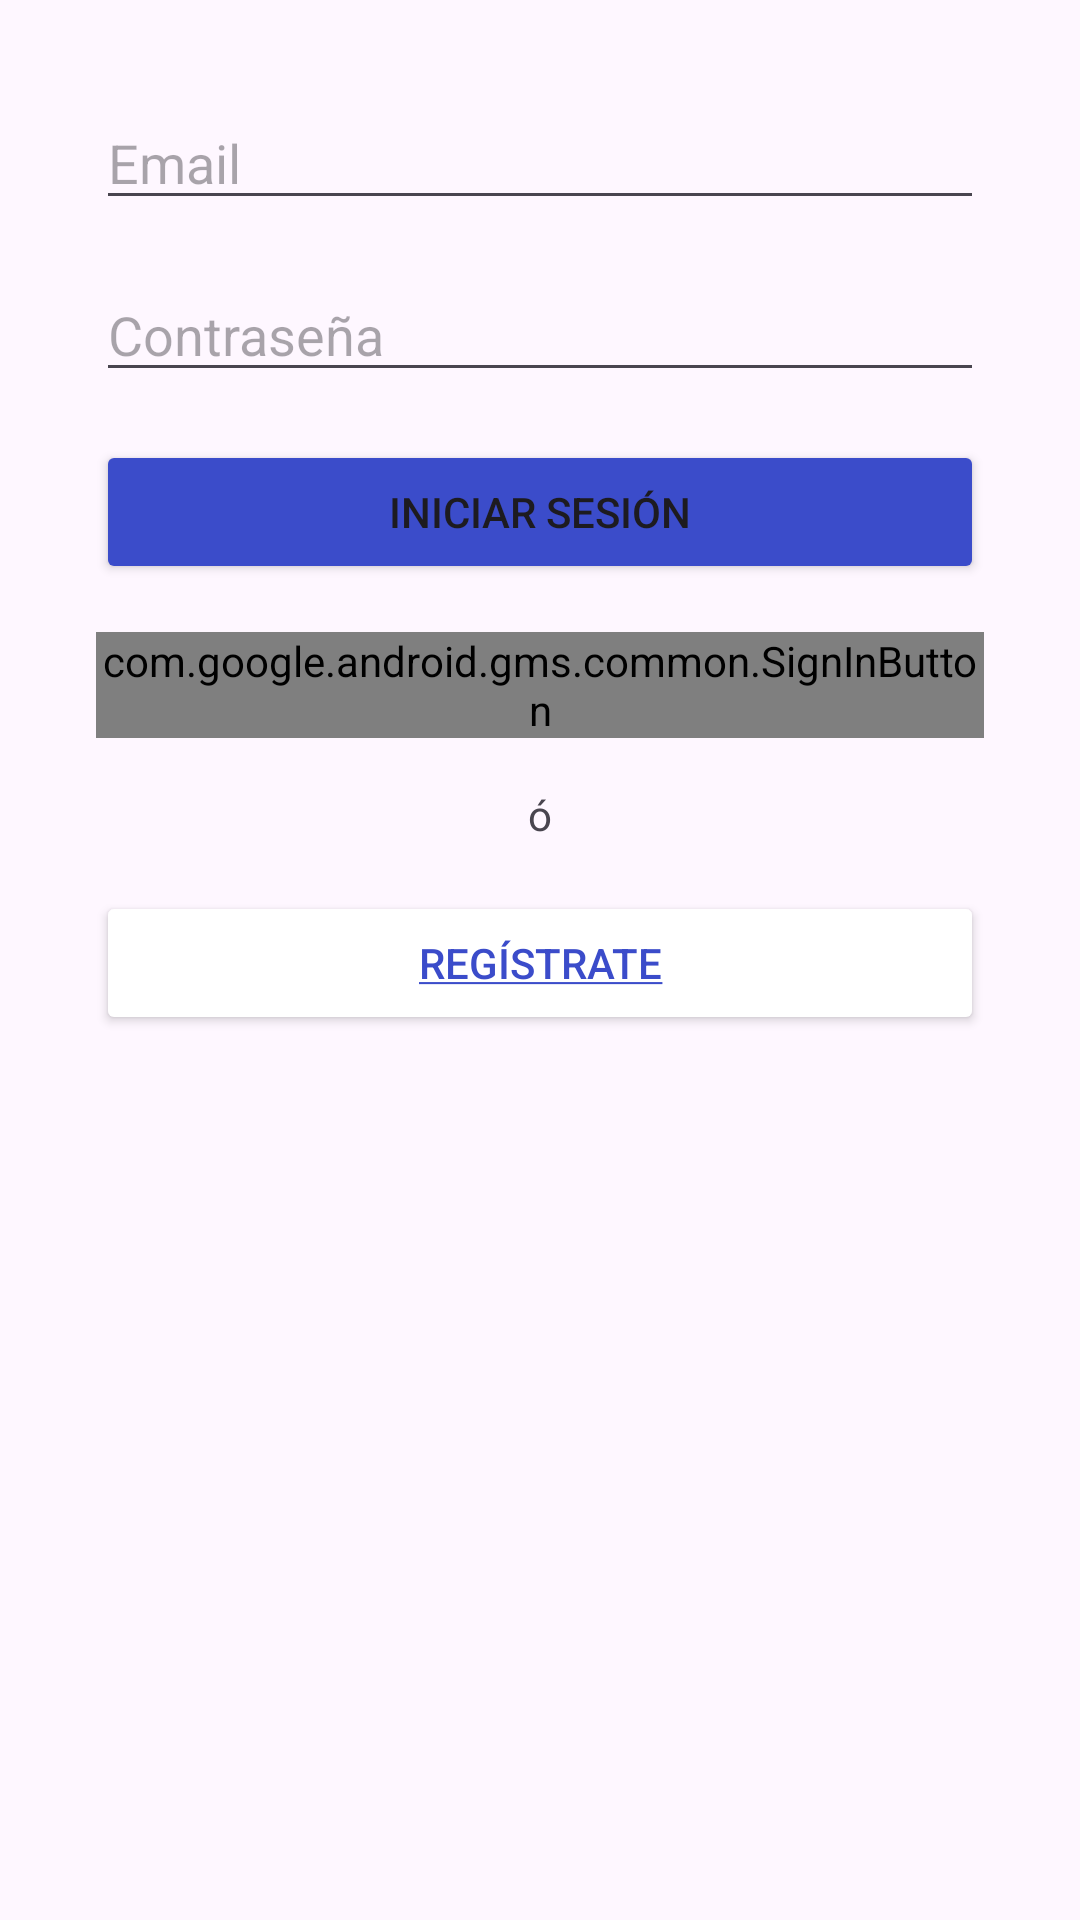

Android layout source for this screen:
<!-- AndroidManifest.xml: application theme Theme.Pokedex -->
<!-- res/layout/activity_login.xml -->
<?xml version="1.0" encoding="utf-8"?>
<androidx.constraintlayout.widget.ConstraintLayout
    xmlns:android="http://schemas.android.com/apk/res/android"
    xmlns:app="http://schemas.android.com/apk/res-auto"
    xmlns:tools="http://schemas.android.com/tools"
    android:layout_width="match_parent"
    android:layout_height="match_parent"
    tools:context=".LoginActivity">

    <EditText
        android:id="@+id/emailEditText"
        android:layout_width="0dp"
        android:layout_height="wrap_content"
        android:hint="@string/email_hint"
        android:inputType="textEmailAddress"
        app:layout_constraintTop_toTopOf="parent"
        app:layout_constraintStart_toStartOf="parent"
        app:layout_constraintEnd_toEndOf="parent"
        app:layout_constraintHorizontal_bias="0.5"
        android:layout_marginStart="32dp"
        android:layout_marginEnd="32dp"
        android:layout_marginTop="32dp" />

    <EditText
        android:id="@+id/passwordEditText"
        android:layout_width="0dp"
        android:layout_height="wrap_content"
        android:hint="@string/password_hint"
        android:inputType="textPassword"
        app:layout_constraintTop_toBottomOf="@id/emailEditText"
        app:layout_constraintStart_toStartOf="parent"
        app:layout_constraintEnd_toEndOf="parent"
        android:layout_marginTop="16dp"
        android:layout_marginStart="32dp"
        android:layout_marginEnd="32dp" />

    <Button
        android:id="@+id/emailLoginButton"
        android:layout_width="0dp"
        android:layout_height="wrap_content"
        android:text="@string/login_button"
        android:backgroundTint="@color/blue"
        app:layout_constraintTop_toBottomOf="@id/passwordEditText"
        app:layout_constraintStart_toStartOf="parent"
        app:layout_constraintEnd_toEndOf="parent"
        android:layout_marginTop="16dp"
        android:layout_marginStart="32dp"
        android:layout_marginEnd="32dp" />


    <com.google.android.gms.common.SignInButton
        android:id="@+id/googleSignInButton"
        android:layout_width="0dp"
        android:layout_height="wrap_content"
        app:layout_constraintTop_toBottomOf="@id/emailLoginButton"
        app:layout_constraintStart_toStartOf="parent"
        app:layout_constraintEnd_toEndOf="parent"
        android:layout_marginTop="16dp"
        android:layout_marginStart="32dp"
        android:layout_marginEnd="32dp" />

    <TextView
        android:id="@+id/optional"
        android:layout_width="wrap_content"
        android:layout_height="wrap_content"
        android:text="@string/optional"
        app:layout_constraintTop_toBottomOf="@id/googleSignInButton"
        app:layout_constraintStart_toStartOf="parent"
        app:layout_constraintEnd_toEndOf="parent"
        android:layout_marginTop="16dp"
        />

    <Button
        android:id="@+id/registerLink"
        android:layout_width="0dp"
        android:layout_height="wrap_content"
        android:backgroundTint="@color/fui_transparent"
        android:textColor="@color/blue"
        android:text="@string/register_link"
        app:layout_constraintTop_toBottomOf="@id/optional"
        app:layout_constraintStart_toStartOf="parent"
        app:layout_constraintEnd_toEndOf="parent"
        android:layout_marginTop="16dp"
        android:layout_marginStart="32dp"
        android:layout_marginEnd="32dp" />

</androidx.constraintlayout.widget.ConstraintLayout>
<!-- resources referenced by this layout -->
<resources>
  <color name="blue">#3B4CCA</color>
  <string name="email_hint">Email</string>
  <string name="login_button">Iniciar Sesión</string>
  <string name="optional">ó</string>
  <string name="password_hint">Contraseña</string>
  <string name="register_link"><u>Regístrate</u></string>
  <style name="Theme.Pokedex" parent="Base.Theme.Pokedex" />
  <style name="Base.Theme.Pokedex" parent="Theme.Material3.DayNight">
          
          
  
          
          <item name="android:windowSplashScreenBackground">
              @color/blue
          </item>
          <item name="android:windowSplashScreenAnimatedIcon">@drawable/pokeball
          </item>
          <item name="android:windowSplashScreenAnimationDuration">3000</item>
          <item name="android:windowSplashScreenIconBackgroundColor">
              @color/white
          </item>
  
  
  
  
      </style>
  <color name="white">#FFFFFFFF</color>
</resources>
